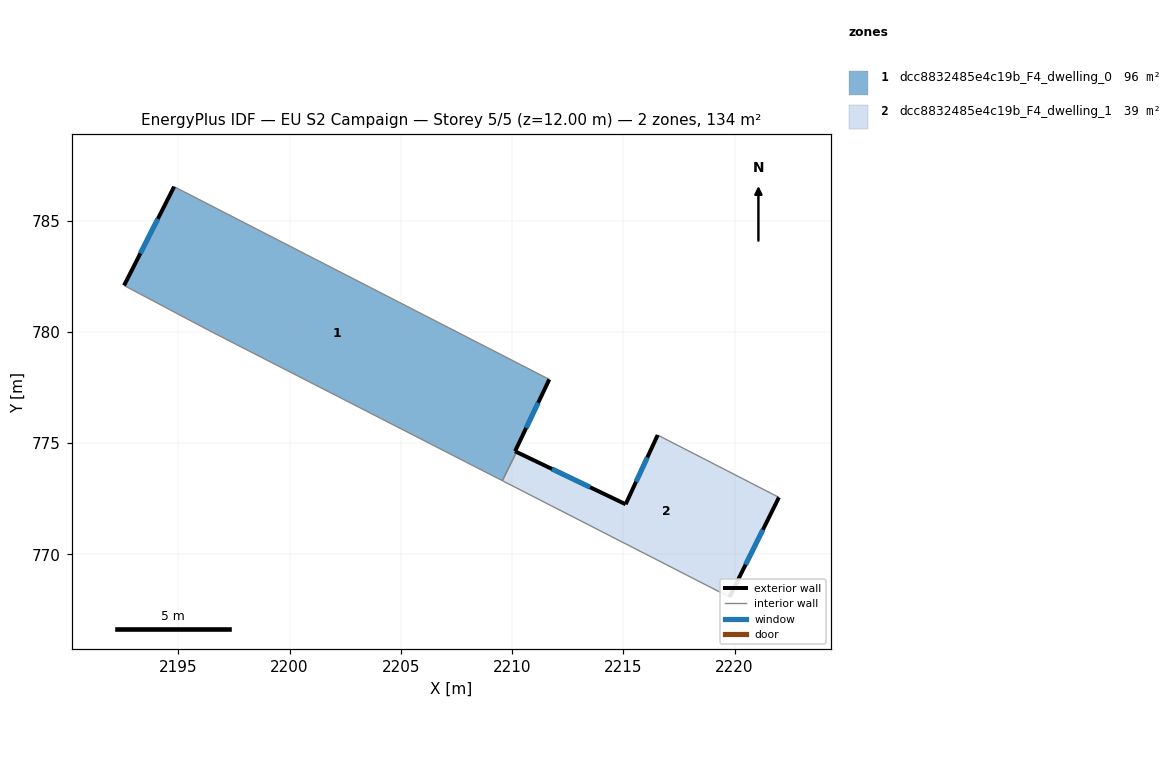
=== STOREY PLAN SPEC (per zone: floor XY polygon, exterior-wall plan segments, windows/doors) ===
zone 1: dcc8832485e4c19b_F4_dwelling_0  (95.5 m²)
  floor: (2211.67, 777.86) (2210.13, 774.63) (2210.20, 774.60) (2209.56, 773.31) (2196.47, 780.01) (2192.56, 782.08) (2194.81, 786.52)
  exterior wall: (2194.81, 786.52) – (2192.56, 782.08)  [5.0 m]
    window: (2194.08, 785.08) – (2193.29, 783.52)  [1.8 m²]
  exterior wall: (2210.13, 774.63) – (2211.67, 777.86)  [3.6 m]
    window: (2210.63, 775.68) – (2211.17, 776.81)  [1.3 m²]
  exterior wall: (2210.20, 774.60) – (2210.13, 774.63)  [0.1 m]
  interior walls: 4
zone 2: dcc8832485e4c19b_F4_dwelling_1  (38.6 m²)
  floor: (2221.99, 772.56) (2219.77, 768.08) (2209.56, 773.31) (2210.20, 774.60) (2215.10, 772.25) (2216.54, 775.36)
  exterior wall: (2215.10, 772.25) – (2210.20, 774.60)  [5.4 m]
    window: (2213.51, 773.01) – (2211.79, 773.84)  [2.0 m²]
  exterior wall: (2216.54, 775.36) – (2215.10, 772.25)  [3.4 m]
    window: (2216.07, 774.35) – (2215.57, 773.26)  [1.3 m²]
  exterior wall: (2219.77, 768.08) – (2221.99, 772.56)  [5.0 m]
    window: (2220.49, 769.54) – (2221.27, 771.10)  [1.8 m²]
  interior walls: 3

=== DERIVED (storey summary) ===
Building: EU S2 Campaign
Storey: 5 of 5  (floor level z = 12.00 m)
Storey gross floor area: 134.1 m²
Zones on this storey: 2
  - dcc8832485e4c19b_F4_dwelling_0: floor 95.5 m²; exterior wall 8.6 m (25.9 m²); 2 window(s) 3.1 m²; WWR 12.1%
  - dcc8832485e4c19b_F4_dwelling_1: floor 38.6 m²; exterior wall 13.9 m (41.6 m²); 3 window(s) 5.1 m²; WWR 12.2%
Zone adjacency (shared interzone walls):
  - dcc8832485e4c19b_F4_dwelling_0 ↔ dcc8832485e4c19b_F4_dwelling_1